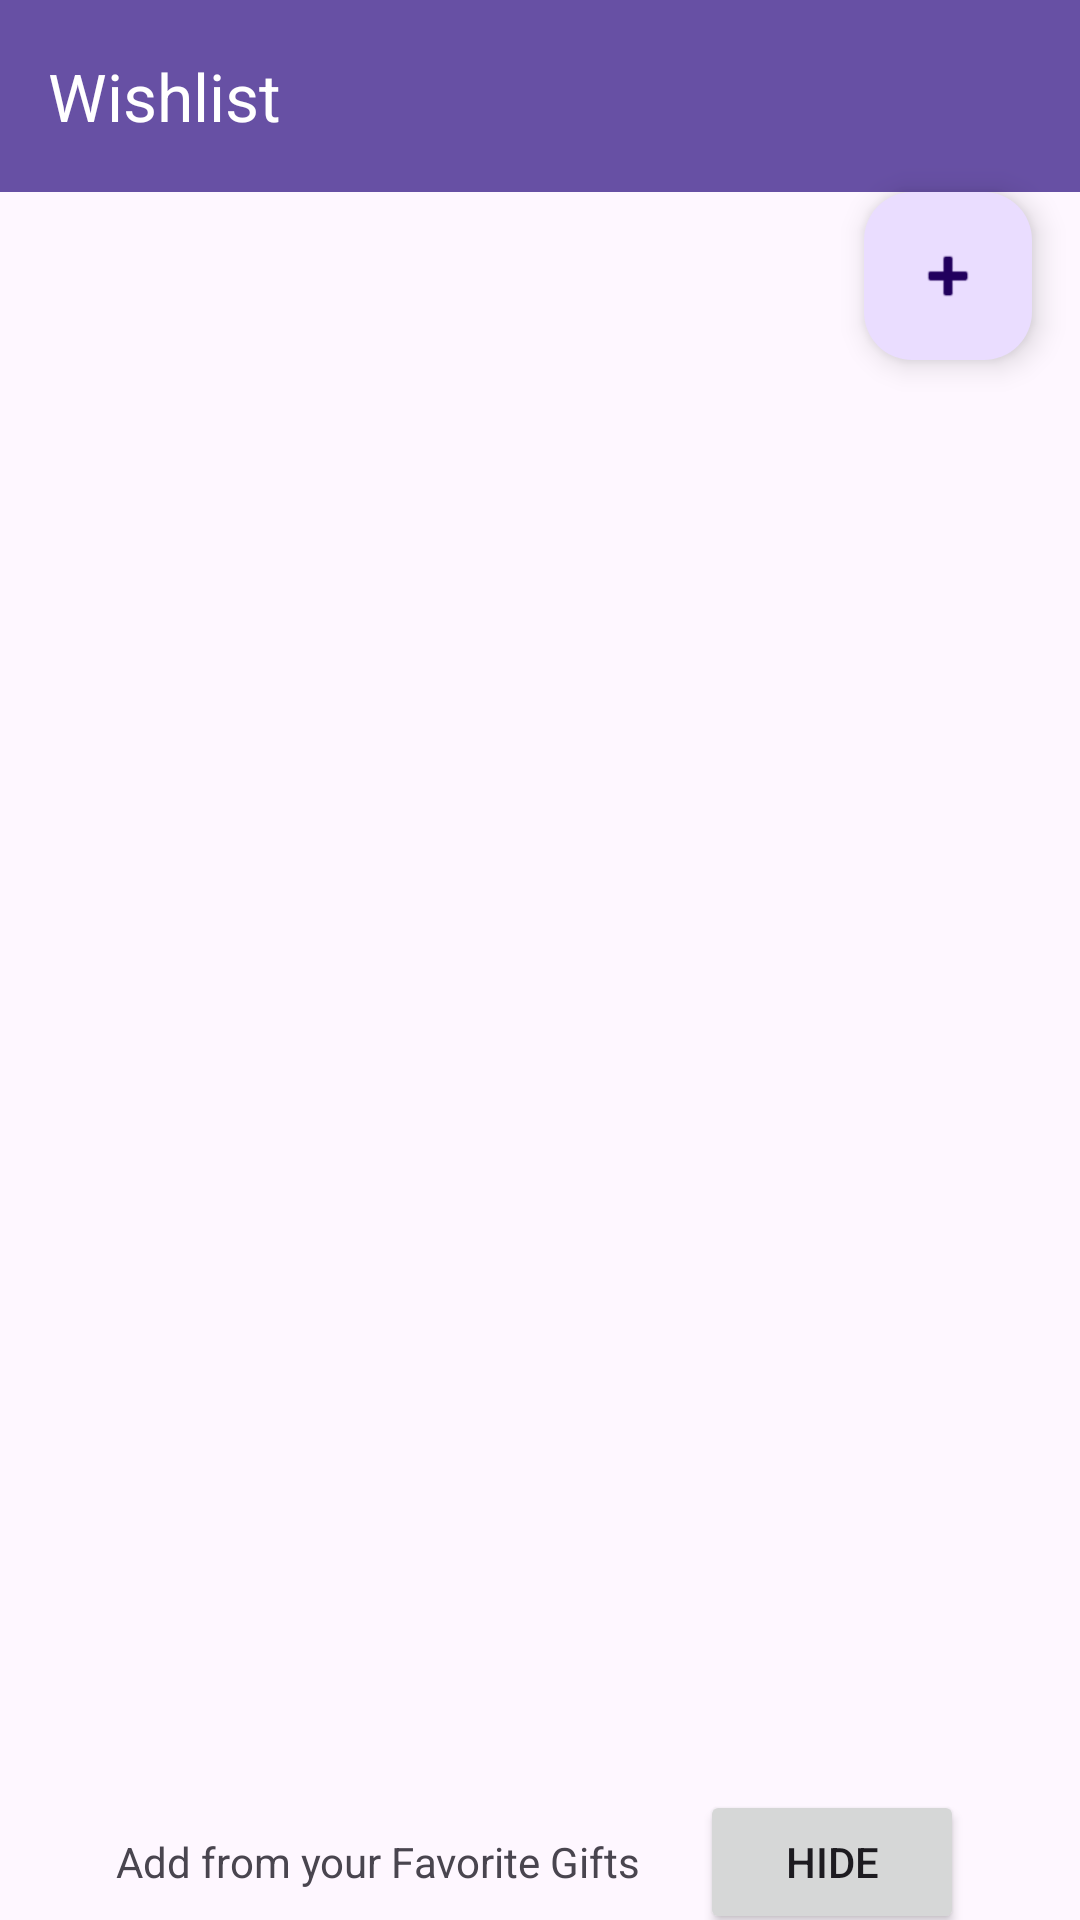

This screen was rendered from an Android layout file. Write that file and the resources it references.
<!-- AndroidManifest.xml: application theme Theme.Echolist -->
<!-- res/layout/activity_wishlist_layout.xml -->
<?xml version="1.0" encoding="utf-8"?>
<androidx.constraintlayout.widget.ConstraintLayout xmlns:android="http://schemas.android.com/apk/res/android"
    xmlns:app="http://schemas.android.com/apk/res-auto"
    xmlns:tools="http://schemas.android.com/tools"
    android:layout_width="match_parent"
    android:layout_height="match_parent"
    tools:context=".WishListActivity">

    <androidx.appcompat.widget.Toolbar
        android:id="@+id/toolbarwishlist"
        android:layout_width="0dp"
        android:layout_height="?attr/actionBarSize"
        android:background="?attr/colorPrimary"
        app:title="Wishlist"
        app:titleTextColor="@android:color/white"
        app:layout_constraintTop_toTopOf="parent"
        app:layout_constraintStart_toStartOf="parent"
        app:layout_constraintEnd_toEndOf="parent" />

    <com.google.android.material.floatingactionbutton.FloatingActionButton
        android:id="@+id/fabAddWishListItem"
        android:layout_width="wrap_content"
        android:layout_height="wrap_content"
        android:layout_marginEnd="16dp"
        android:clickable="true"
        android:focusable="true"
        android:contentDescription="@string/add_to_wishlist_description_string"
        app:layout_constraintEnd_toEndOf="parent"
        app:layout_constraintHorizontal_bias="0.897"
        app:srcCompat="@android:drawable/ic_input_add"
        tools:layout_editor_absoluteY="66dp"
        app:layout_constraintTop_toBottomOf="@+id/toolbarwishlist" />

    <androidx.recyclerview.widget.RecyclerView
        android:id="@+id/wishlist_recyclerview"
        android:layout_width="0dp"
        android:layout_height="0dp"
        app:layout_constraintBottom_toTopOf="@id/favorite_gift_title"
        app:layout_constraintEnd_toEndOf="parent"
        app:layout_constraintHorizontal_bias="0.0"
        app:layout_constraintStart_toStartOf="parent"
        app:layout_constraintTop_toBottomOf="@id/toolbarwishlist"
        app:layout_constraintVertical_bias="0.0"
        tools:listItem="@layout/activity_wishList_item_layout" />

    <Button
        android:id="@+id/toggleButton"
        android:layout_width="wrap_content"
        android:layout_height="wrap_content"
        android:layout_centerHorizontal="true"
        android:layout_marginTop="10dp"
        android:layout_marginBottom="10dp"
        android:layout_marginStart="10dp"
        app:layout_constraintBaseline_toBaselineOf="@id/favorite_gift_title"
        app:layout_constraintHorizontal_chainStyle="packed"
        app:layout_constraintTop_toBottomOf="@id/wishlist_recyclerview"
        app:layout_constraintStart_toEndOf="@id/favorite_gift_title"
        app:layout_constraintEnd_toEndOf="parent"
        app:layout_constraintBottom_toTopOf="@id/favorite_gifts_recyclerview"
        android:text="@string/toggle_vibility_button_string" />

    <TextView
        android:id="@+id/favorite_gift_title"
        android:layout_width="wrap_content"
        android:layout_height="wrap_content"
        android:layout_marginTop="10dp"
        android:layout_marginBottom="10dp"
        android:layout_marginEnd="10dp"
        app:layout_constraintHorizontal_chainStyle="packed"
        app:layout_constraintTop_toBottomOf="@id/wishlist_recyclerview"
        app:layout_constraintStart_toStartOf="parent"
        app:layout_constraintEnd_toStartOf="@id/toggleButton"
        app:layout_constraintBottom_toTopOf="@id/favorite_gifts_recyclerview"
        android:text="@string/favorite_gifts_string" />

    <androidx.recyclerview.widget.RecyclerView
        android:id="@+id/favorite_gifts_recyclerview"
        android:layout_width="match_parent"
        android:layout_height="wrap_content"
        android:orientation="horizontal"
        android:visibility="visible"
        app:layout_constraintStart_toStartOf="parent"
        app:layout_constraintEnd_toEndOf="parent"
        app:layout_constraintTop_toBottomOf="@+id/favorite_gift_title"
        app:layout_constraintBottom_toBottomOf="parent"
        app:layoutManager="androidx.recyclerview.widget.LinearLayoutManager"
        tools:listitem="@layout/activity_gift_layout" />

</androidx.constraintlayout.widget.ConstraintLayout>
<!-- res/layout/activity_gift_layout.xml (included above) -->
<?xml version="1.0" encoding="utf-8"?>
<androidx.cardview.widget.CardView xmlns:android="http://schemas.android.com/apk/res/android"
    xmlns:app="http://schemas.android.com/apk/res-auto"
    android:layout_width="wrap_content"
    android:layout_height="wrap_content"
    android:layout_margin="8dp"
    app:cardCornerRadius="8dp"
    app:cardElevation="4dp">

    <androidx.constraintlayout.widget.ConstraintLayout
        android:layout_width="wrap_content"
        android:layout_height="wrap_content"
        android:padding="8dp">

        <ImageView
            android:id="@+id/gift_image"
            android:layout_width="150dp"
            android:layout_height="100dp"
            android:scaleType="centerCrop"
            app:srcCompat="@drawable/ic_launcher_background"
            app:layout_constraintTop_toTopOf="parent"
            app:layout_constraintStart_toStartOf="parent"
            app:layout_constraintEnd_toEndOf="parent"
            android:contentDescription="@string/image_description_placeholder_string" />

        <TextView
            android:id="@+id/gift_title"
            android:layout_width="0dp"
            android:layout_height="wrap_content"
            android:layout_marginTop="8dp"
            android:text="@string/gift_name_placeholder_string"
            android:textAppearance="@style/TextAppearance.AppCompat.Medium"
            android:textStyle="bold"
            app:layout_constraintHorizontal_chainStyle="packed"
            app:layout_constraintTop_toBottomOf="@id/gift_image"
            app:layout_constraintBottom_toBottomOf="parent"
            app:layout_constraintStart_toEndOf="@id/favorite"
            app:layout_constraintEnd_toEndOf="@id/gift_image" />

        <CheckBox
            android:id="@+id/favorite"
            android:layout_width="wrap_content"
            android:layout_height="wrap_content"
            android:layout_marginTop="8dp"
            android:layout_marginEnd="4dp"
            android:button="@drawable/star"
            android:visibility="visible"
            android:clickable="true"
            android:focusable="true"
            android:minWidth="36dp"
            android:minHeight="36dp"
            app:layout_constraintBottom_toBottomOf="parent"
            app:layout_constraintEnd_toStartOf="@id/gift_title"
            app:layout_constraintHorizontal_chainStyle="packed"
            app:layout_constraintStart_toStartOf="@id/gift_image"
            app:layout_constraintTop_toBottomOf="@id/gift_image" />


    </androidx.constraintlayout.widget.ConstraintLayout>
</androidx.cardview.widget.CardView>
<!-- resources referenced by this layout -->
<resources>
  <!-- drawable star (drawable) -->
  <?xml version="1.0" encoding="utf-8"?>
  <selector xmlns:android="http://schemas.android.com/apk/res/android">
      <item
          android:state_checked="true"
          android:state_window_focused="true"
          android:state_enabled="true"
          android:drawable="@drawable/ic_baseline_star_filled" />
  
      <item
          android:state_checked="false"
          android:state_window_focused="true"
          android:state_enabled="true"
          android:drawable="@drawable/ic_baseline_star" />
  </selector>
  <string name="add_to_wishlist_description_string">Add to Wishlist</string>
  <string name="favorite_gifts_string">Add from your Favorite Gifts</string>
  <string name="gift_name_placeholder_string">Gift Name</string>
  <string name="image_description_placeholder_string">Image description</string>
  <string name="toggle_vibility_button_string">Hide</string>
  <style name="Theme.Echolist" parent="Base.Theme.Echolist" />
  <!-- drawable ic_baseline_star_filled (drawable) -->
  <vector xmlns:android="http://schemas.android.com/apk/res/android"
      android:height="24dp" android:viewportHeight="24" android:viewportWidth="24" android:width="24dp"
      android:tint="#000000" >
        
      <path android:fillColor="@android:color/white" android:fillAlpha="1" android:strokeColor="@android:color/white" android:strokeWidth="1.2"
          android:pathData="M12,17.27L18.18,21l-1.64,-7.03L22,9.24l-7.19,-0.61L12,2L9.19,8.63L2,9.24l5.46,4.73L5.82,21z"/>
      
  </vector>
  <!-- drawable ic_baseline_star (drawable) -->
  <vector xmlns:android="http://schemas.android.com/apk/res/android"
      android:height="24dp"
      android:viewportHeight="24"
      android:viewportWidth="24"
      android:width="24dp"
      android:tint="#000000" >
        
      <path
          android:fillColor="@android:color/white"
          android:fillAlpha="0.0"
          android:strokeColor="@android:color/white"
          android:strokeWidth="1.5"
          android:pathData="M12,17.27L18.18,21l-1.64,-7.03L22,9.24l-7.19,-0.61L12,2L9.19,8.63L2,9.24l5.46,4.73L5.82,21z"/>
      
  </vector>
  <style name="Base.Theme.Echolist" parent="Theme.Material3.DayNight.NoActionBar">
          
          
      </style>
</resources>
